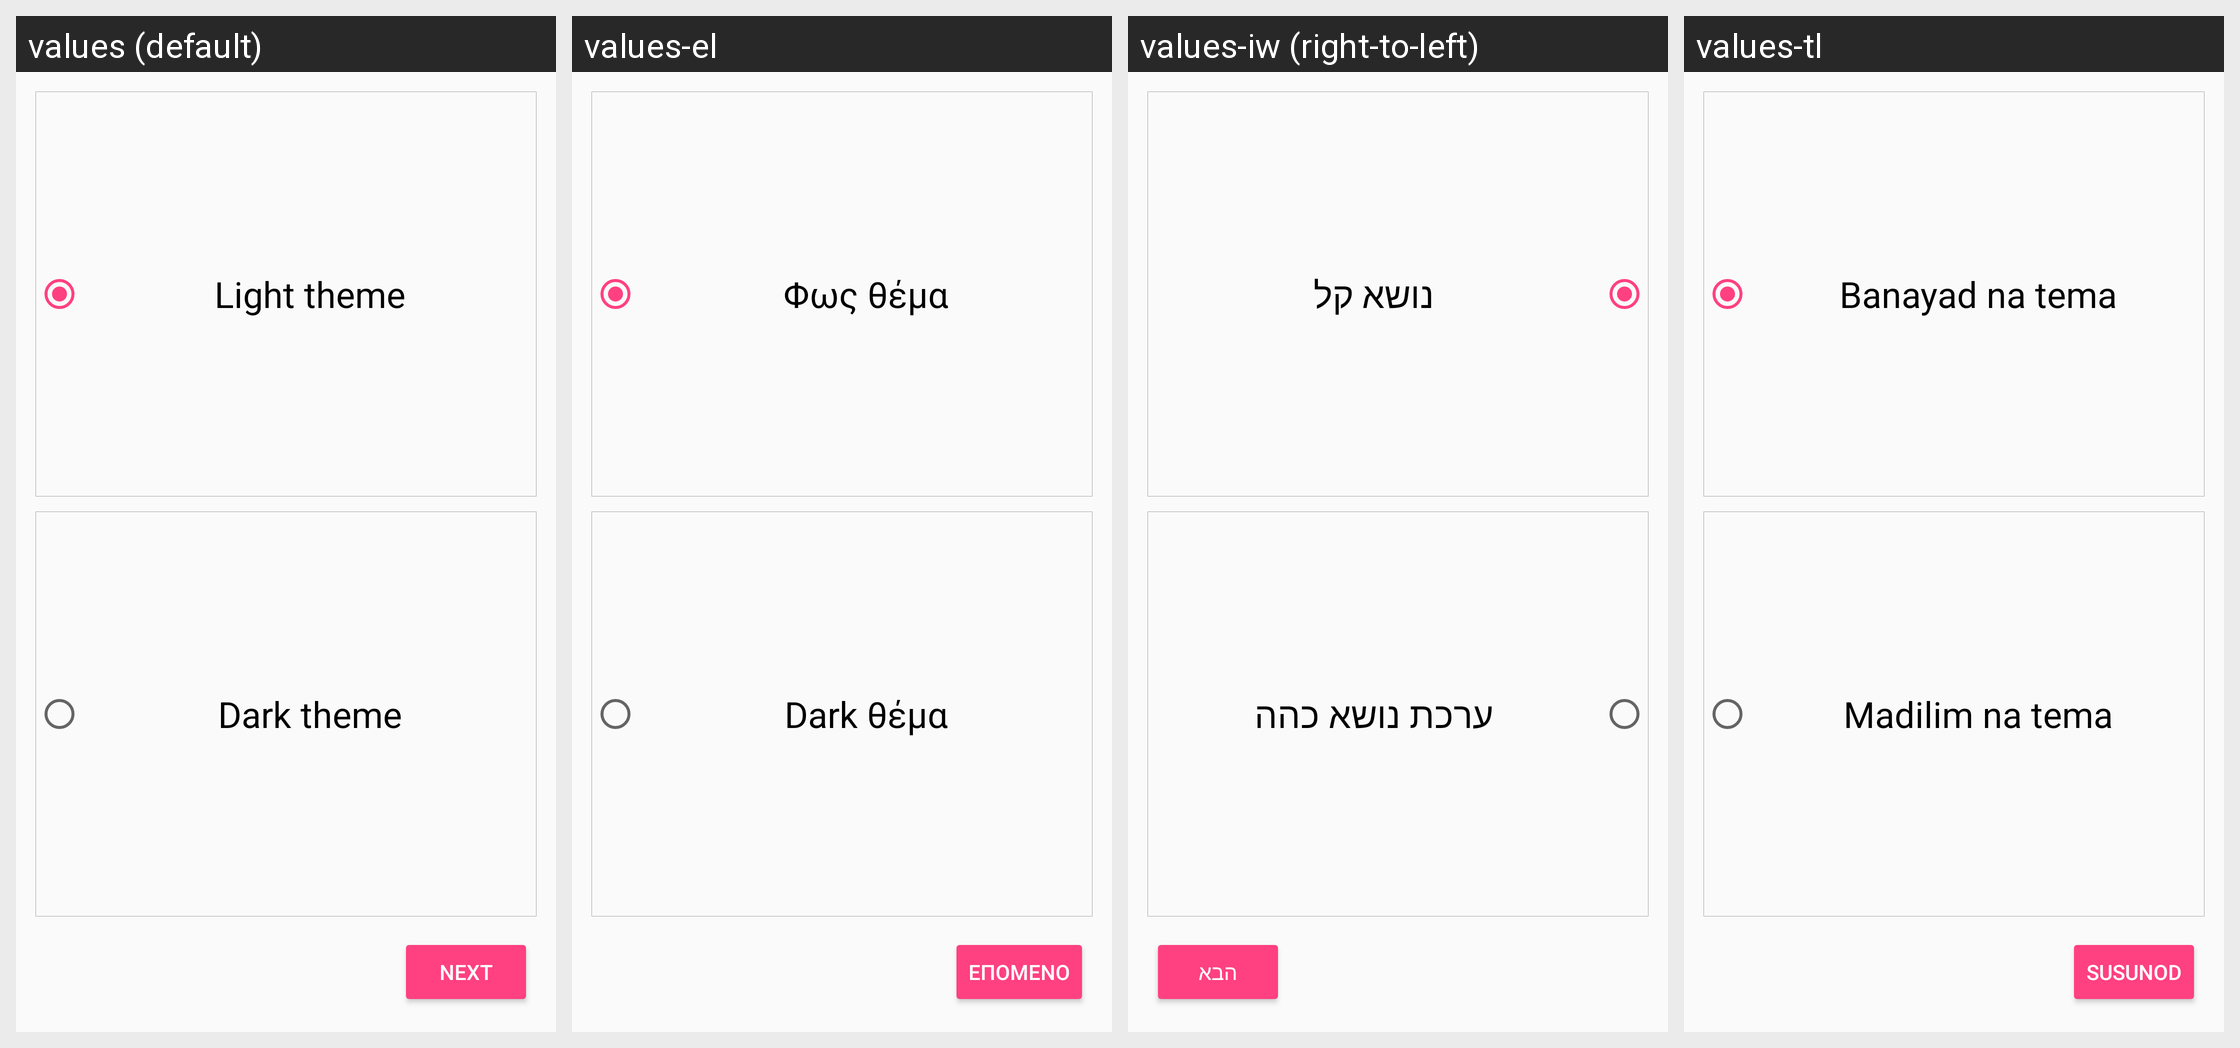

This grid shows one Android layout under several languages. Give, for every string resource on the screen, its name, the default text and each shown locale's text.
Android screen res/layout/fragment_welcome_page3.xml rendered under 4 locales, left to right: values (default), values-el, values-iw (right-to-left), values-tl. Device: Nexus 5 (rendered at 1080×1920; each locale shown at half size, 540×960, under a caption strip naming it); theme AppTheme.
Other locales in the repository, not shown: values-ar, values-fr, values-hi, values-it, values-nl, values-ru, values-zh-rTW.
Strings drawn on this screen, with the default value and each locale's value (text and hints the layout hard-codes, and strings that could not be matched under every locale, appear in the picture but are not listed):

light
  values: Light theme
  values-el: Φως θέμα
  values-iw: נושא קל
  values-tl: Banayad na tema

dark
  values: Dark theme
  values-el: Dark θέμα
  values-iw: ערכת נושא כהה
  values-tl: Madilim na tema

next
  values: Next
  values-el: Επόμενο
  values-iw: הבא
  values-tl: Susunod
